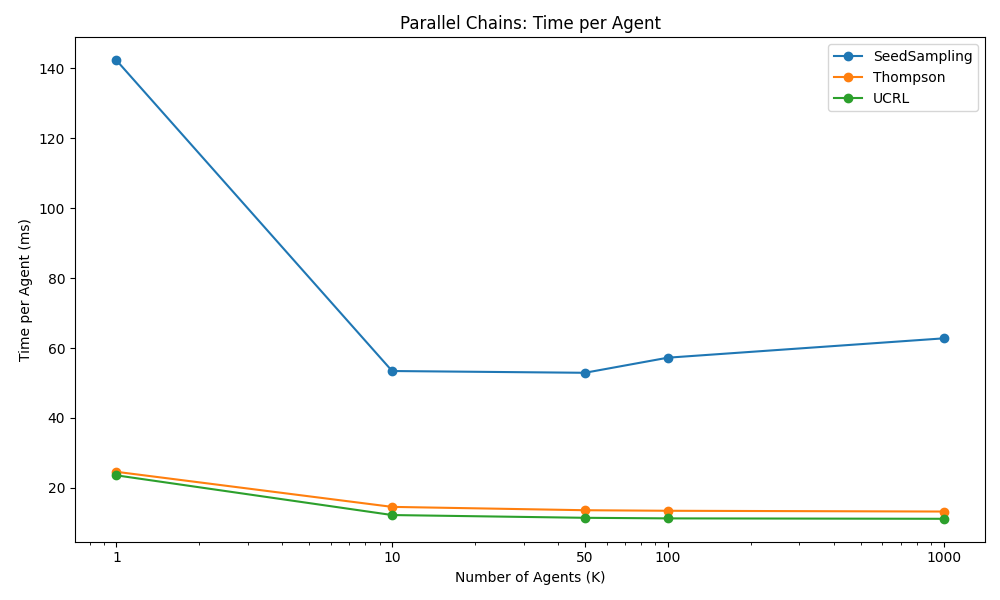

Values plotted in this chart, from the file beside it:
Algorithm, K=1, K=10, K=50, K=100, K=1000, 
SeedSampling, 142.4, 53.44, 52.93, 57.26, 62.79, 
Thompson, 24.6, 14.57, 13.61, 13.45, 13.23, 
UCRL, 23.59, 12.23, 11.44, 11.28, 11.16, 
